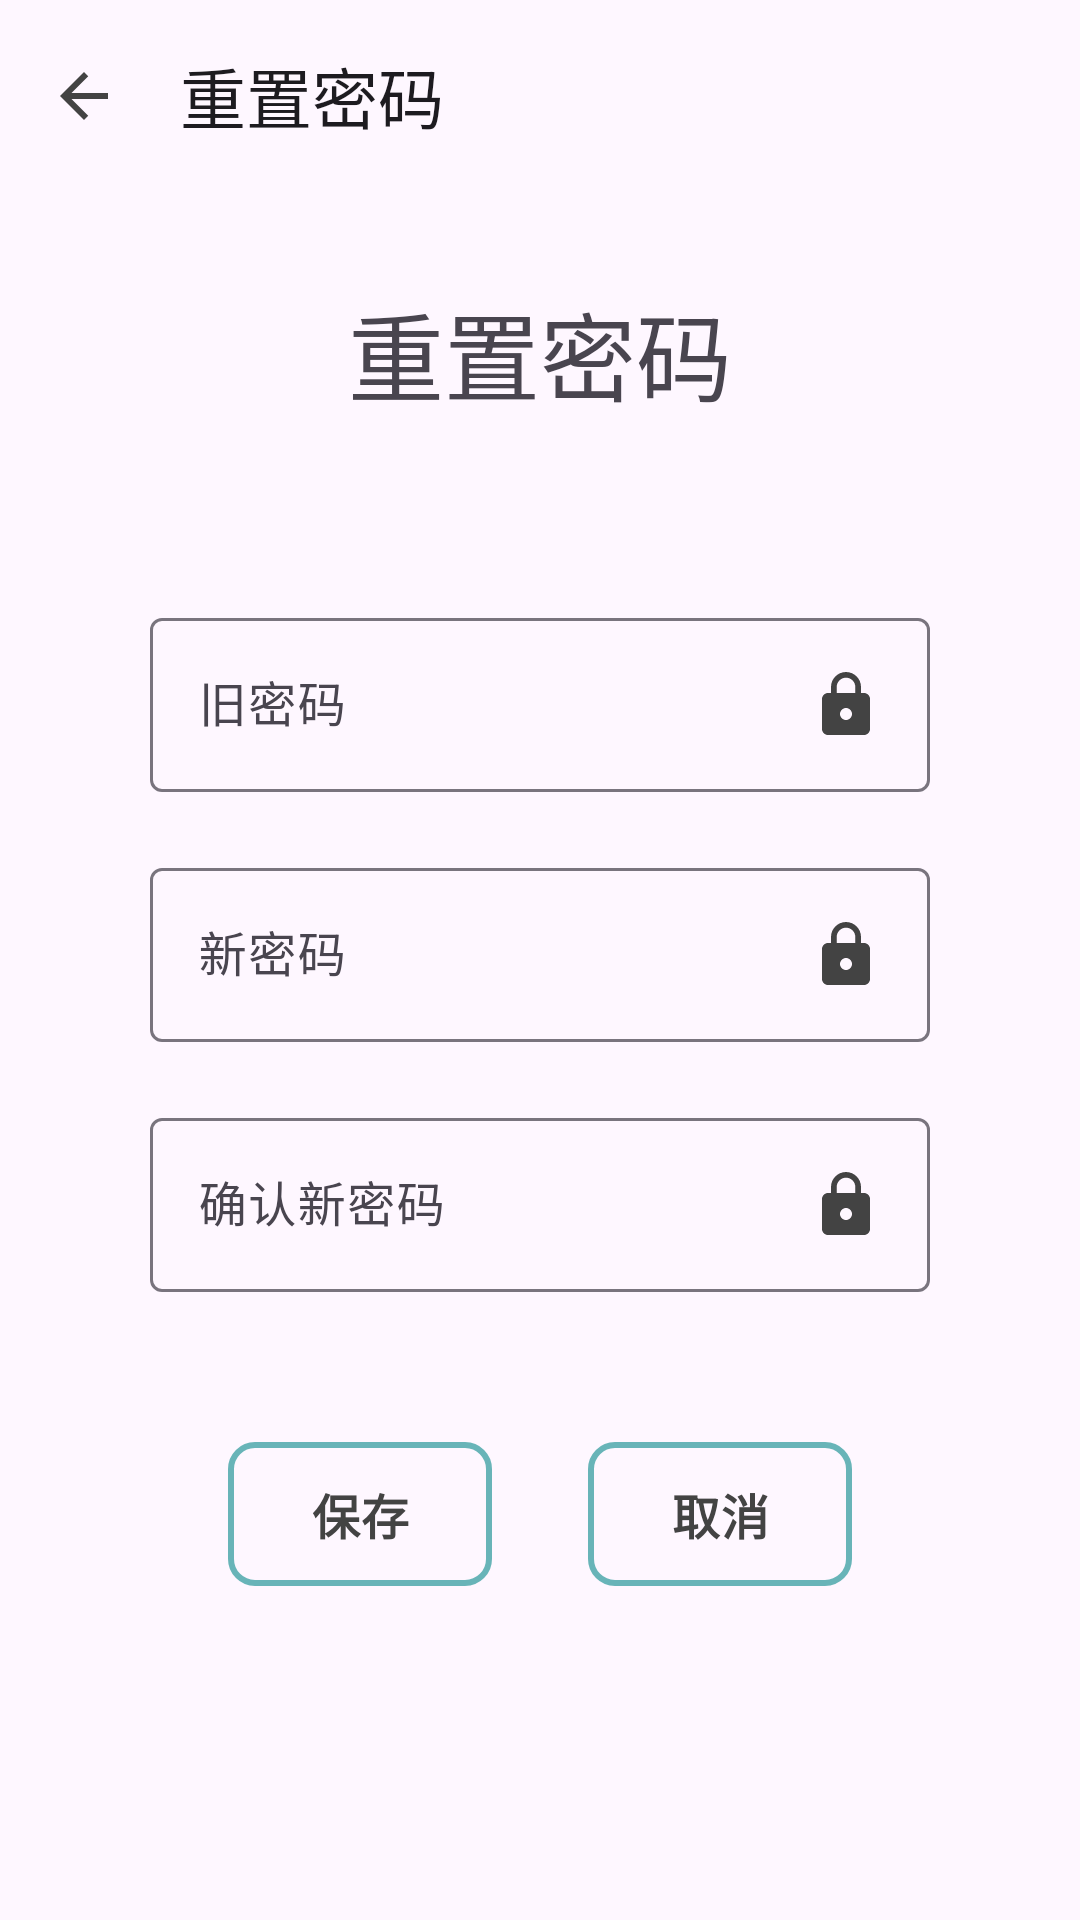

Here is an Android app screen rendered from its layout file. Give the layout XML and the strings, colors and styles it references.
<!-- AndroidManifest.xml: application theme Theme.Xiaoshu -->
<!-- res/layout/user_reset.xml -->
<?xml version="1.0" encoding="utf-8"?>
<RelativeLayout xmlns:android="http://schemas.android.com/apk/res/android"
    android:layout_width="match_parent"
    android:layout_height="match_parent"
    xmlns:app="http://schemas.android.com/apk/res-auto"
    xmlns:tools="http://schemas.android.com/tools">
    <com.google.android.material.appbar.AppBarLayout
        android:id="@+id/appBarLayout"
        android:layout_width="match_parent"
        android:layout_height="wrap_content">

        <com.google.android.material.appbar.MaterialToolbar
            android:id="@+id/topAppBar"
            android:layout_width="match_parent"
            android:layout_height="wrap_content"
            android:minHeight="?attr/actionBarSize"
            app:navigationIcon="@drawable/ic_baseline_arrow_back_24"
            app:title="重置密码" />

    </com.google.android.material.appbar.AppBarLayout>
    <TextView
        android:id="@+id/imageView3"
        android:layout_width="wrap_content"
        android:layout_height="wrap_content"
        android:layout_marginTop="30dp"
        android:text="重置密码"
        android:textSize="32sp"
        android:layout_centerHorizontal="true"
        android:layout_below="@id/appBarLayout"
        >



    </TextView>



    <LinearLayout
        android:layout_width="match_parent"
        android:layout_height="match_parent"
        android:layout_marginLeft="50dp"
        android:layout_marginRight="50dp"
        android:layout_marginTop="40dp"
        android:orientation="vertical"
        android:layout_below="@id/imageView3">


        <com.google.android.material.textfield.TextInputLayout
            android:layout_width="match_parent"
            android:layout_height="wrap_content"
            android:hint="旧密码"
            android:layout_marginTop="20dp">

            <EditText
                android:id="@+id/old_password"
                android:layout_width="match_parent"
                android:layout_height="wrap_content"
                android:drawableEnd="@drawable/ic_lock_white_24dp"
                android:inputType="textPassword"
                android:layout_marginTop="20dp"

                android:maxLines="1"/>
        </com.google.android.material.textfield.TextInputLayout>

        <com.google.android.material.textfield.TextInputLayout
            android:layout_width="match_parent"
            android:layout_height="wrap_content"
            android:hint="新密码"
            android:layout_marginTop="20dp"

            >

            <EditText
                android:id="@+id/new_password"
                android:layout_width="match_parent"
                android:layout_height="wrap_content"
                android:drawableEnd="@drawable/ic_lock_white_24dp"
                android:inputType="textPassword"
                android:layout_marginTop="20dp"

                android:maxLines="1"/>

        </com.google.android.material.textfield.TextInputLayout>

        <com.google.android.material.textfield.TextInputLayout
            android:layout_width="match_parent"
            android:layout_height="wrap_content"
            android:layout_marginTop="20dp"

            android:hint="确认新密码"
            >

            <EditText
                android:id="@+id/confirm_password"
                android:layout_width="match_parent"
                android:layout_height="wrap_content"
                android:drawableEnd="@drawable/ic_lock_white_24dp"
                android:inputType="textPassword"
                android:maxLines="1"/>

        </com.google.android.material.textfield.TextInputLayout>


        <LinearLayout
            android:layout_width="match_parent"
            android:layout_height="wrap_content"
            android:layout_marginTop="50dp"
            android:layout_marginBottom="8dp"
            android:gravity="center"
            android:orientation="horizontal">

            <Button
                android:id="@+id/btn_save"
                android:layout_width="wrap_content"
                android:layout_height="wrap_content"
                android:layout_marginEnd="16dp"
                android:background="@drawable/buttonshapewhitebg"
                android:text="保存"
                android:textAllCaps="false"
                android:textStyle="bold"
                android:textColor="#434343"
                android:textSize="16sp" />

            <Button
                android:id="@+id/btn_cancel"
                android:layout_width="wrap_content"
                android:layout_height="wrap_content"
                android:layout_marginStart="16dp"
                android:background="@drawable/buttonshapewhitebg"
                android:text="取消"
                android:textAllCaps="false"
                android:textColor="#434343"
                android:textSize="16sp"
                android:textStyle="bold" />
        </LinearLayout>

    </LinearLayout>

</RelativeLayout>
<!-- resources referenced by this layout -->
<resources>
  <!-- drawable buttonshapewhitebg (drawable) -->
  <?xml version="1.0" encoding="utf-8"?>
  
  <selector xmlns:android="http://schemas.android.com/apk/res/android">
      <item>
          <shape android:shape="rectangle">
              <corners android:radius="8dp" />
              <solid android:color="@android:color/transparent"/>
              <stroke android:color="#96ffffff"
                  android:width="2dp"/>
          </shape>
      </item>
  </selector>
  <!-- drawable ic_baseline_arrow_back_24 (drawable) -->
  <vector xmlns:android="http://schemas.android.com/apk/res/android"
      android:width="24dp"
      android:height="24dp"
      android:viewportWidth="24"
      android:viewportHeight="24"
      android:tint="#434343">
      <path
          android:fillColor="#434343"
          android:pathData="M20,11H7.83l5.59,-5.59L12,4l-8,8 8,8 1.41,-1.41L7.83,13H20v-2z"/>
  </vector>
  <!-- drawable ic_lock_white_24dp (drawable) -->
  <vector xmlns:android="http://schemas.android.com/apk/res/android"
      android:width="24dp"
      android:height="24dp"
      android:viewportWidth="24.0"
      android:viewportHeight="24.0">
      <path
          android:fillColor="#434343"
          android:pathData="M18,8h-1L17,6c0,-2.76 -2.24,-5 -5,-5S7,3.24 7,6v2L6,8c-1.1,0 -2,0.9 -2,2v10c0,1.1 0.9,2 2,2h12c1.1,0 2,-0.9 2,-2L20,10c0,-1.1 -0.9,-2 -2,-2zM12,17c-1.1,0 -2,-0.9 -2,-2s0.9,-2 2,-2 2,0.9 2,2 -0.9,2 -2,2zM15.1,8L8.9,8L8.9,6c0,-1.71 1.39,-3.1 3.1,-3.1 1.71,0 3.1,1.39 3.1,3.1v2z"/>
  </vector>
  <style name="Theme.Xiaoshu" parent="Theme.Material3.DayNight.NoActionBar">
          
          <item name="colorPrimary">@color/teal_700</item>
          <item name="colorPrimaryVariant">@color/teal_700</item>
          <item name="colorOnPrimary">@color/white</item>
          
          <item name="colorSecondary">@color/teal_200</item>
          <item name="colorSecondaryVariant">@color/teal_700</item>
          <item name="colorOnSecondary">@color/teal_700</item>
          <item name="colorAccent">@color/teal_700</item>
  
          
          <item name="android:statusBarColor">?attr/colorPrimaryVariant</item>
          
      </style>
  <color name="teal_700">#FF018786</color>
  <color name="white">#FFFFFFFF</color>
  <color name="teal_200">#FF03DAC5</color>
</resources>
